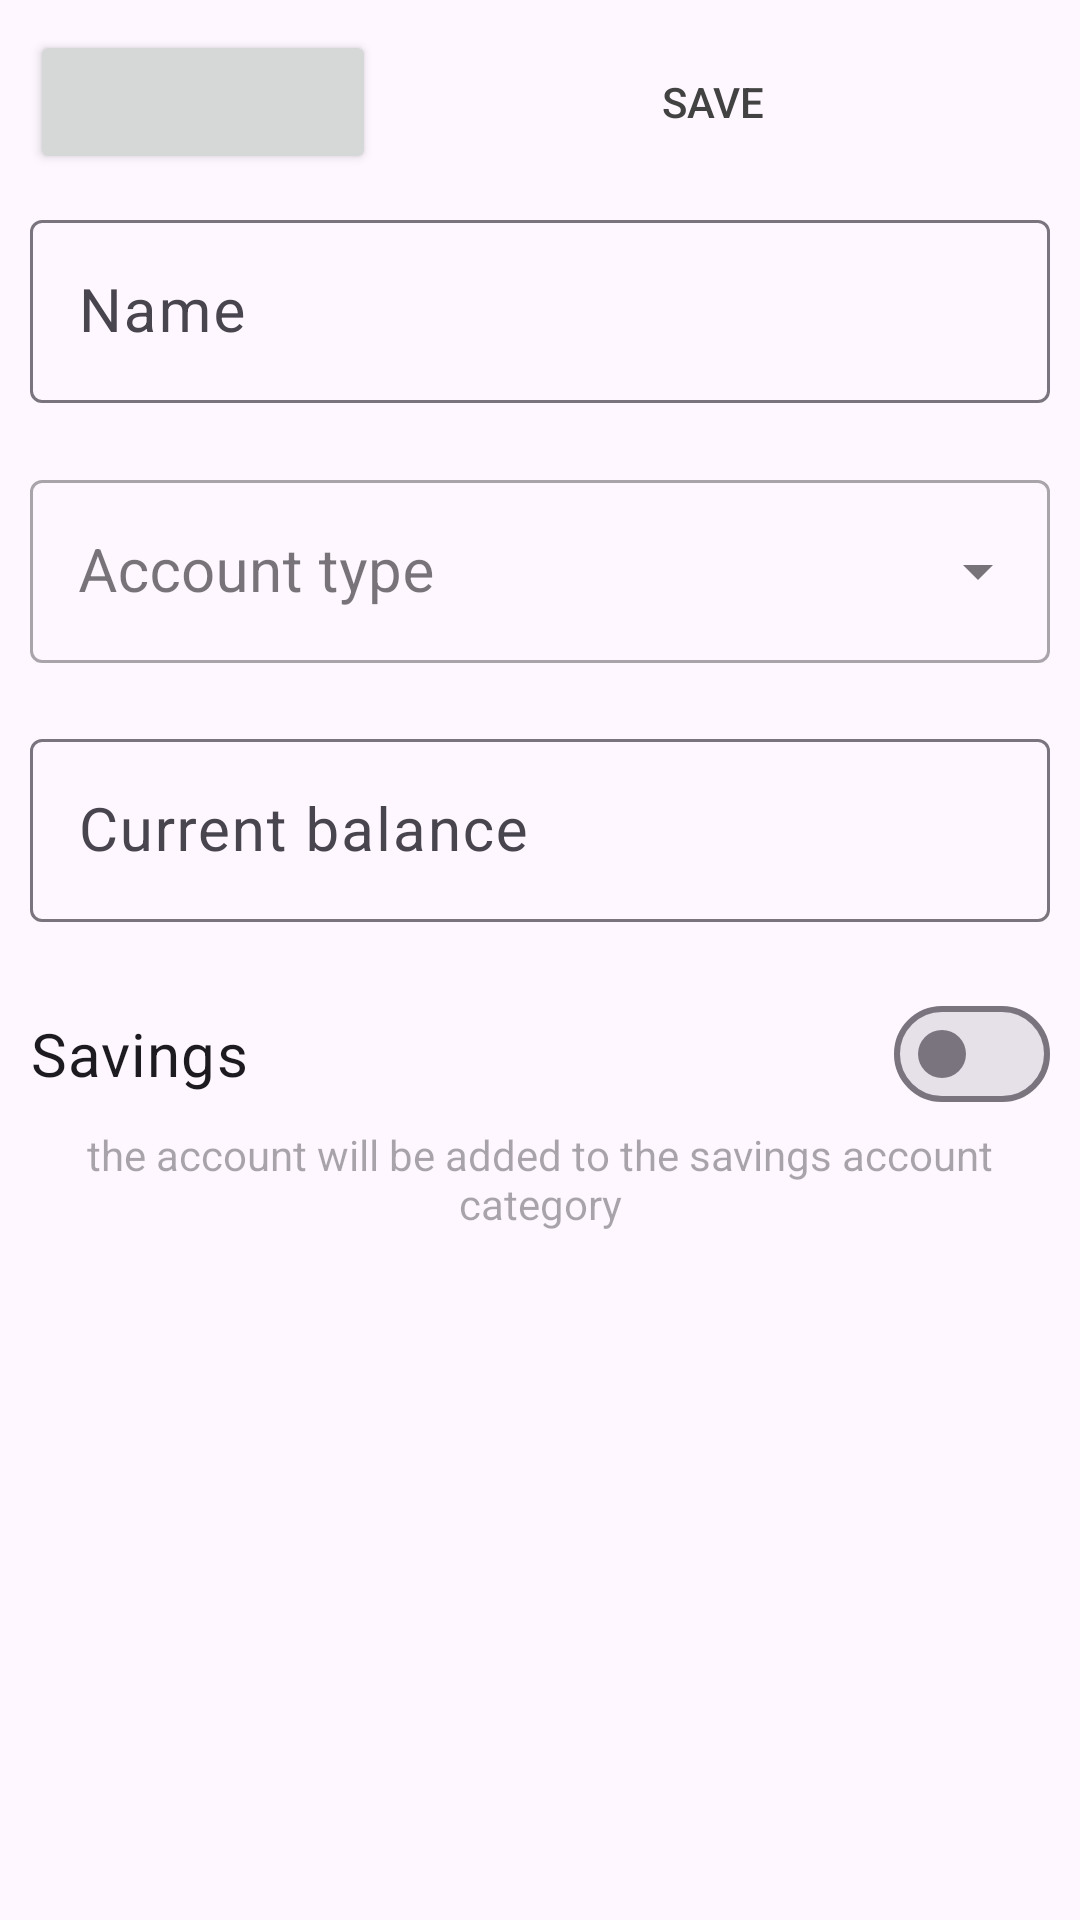

Here is an Android app screen rendered from its layout file. Give the layout XML and the strings, colors and styles it references.
<!-- AndroidManifest.xml: application theme Theme.BudgetTracker -->
<!-- res/layout/fragment_add_account.xml -->
<?xml version="1.0" encoding="utf-8"?>
<LinearLayout xmlns:android="http://schemas.android.com/apk/res/android"
    xmlns:app="http://schemas.android.com/apk/res-auto"
    xmlns:tools="http://schemas.android.com/tools"
    android:layout_width="match_parent"
    android:layout_height="match_parent"
    android:orientation="vertical"
    tools:context=".accounts.AddAccountFragment">

    <LinearLayout
        android:id="@+id/linearLayout2"
        android:layout_width="match_parent"
        android:layout_height="wrap_content"
        android:orientation="horizontal"
        android:padding="10dp">

        <Button
            android:id="@+id/back"
            android:layout_width="wrap_content"
            android:layout_height="wrap_content"
            android:layout_weight="1"
            app:cornerRadius="5dp"
            app:icon="@drawable/baseline_arrow_back_24"
            app:iconGravity="textStart"
            app:iconSize="30dp" />

        <Button
            android:id="@+id/save"
            style="@style/Widget.AppCompat.Button.Borderless"
            android:layout_width="wrap_content"
            android:layout_height="match_parent"
            android:layout_weight="5"
            android:text="Save"
            android:textColor="@color/cardview_dark_background" />

    </LinearLayout>

    <com.google.android.material.textfield.TextInputLayout
        android:id="@+id/nameLayout"
        android:layout_width="match_parent"
        android:layout_height="wrap_content"
        android:paddingStart="10dp"
        android:paddingEnd="10dp"
        app:errorEnabled="true">

        <com.google.android.material.textfield.TextInputEditText
            android:id="@+id/name"
            android:layout_width="match_parent"
            android:layout_height="wrap_content"
            android:ems="10"
            android:hint="Name"
            android:inputType="text"
            android:textSize="20sp" />
    </com.google.android.material.textfield.TextInputLayout>

    <com.google.android.material.textfield.TextInputLayout
        style="@style/Widget.MaterialComponents.TextInputLayout.OutlinedBox.ExposedDropdownMenu"
        android:layout_width="match_parent"
        android:layout_height="wrap_content"
        android:hint="Account type"
        android:paddingStart="10dp"
        android:paddingEnd="10dp"
        android:paddingBottom="10dp">

        <com.google.android.material.textfield.MaterialAutoCompleteTextView
            android:id="@+id/accountType"
            android:layout_width="match_parent"
            android:layout_height="wrap_content"
            android:inputType="none"
            android:textSize="20sp" />

    </com.google.android.material.textfield.TextInputLayout>

    <com.google.android.material.textfield.TextInputLayout
        android:layout_width="match_parent"
        android:layout_height="wrap_content"
        android:padding="10dp">
        <com.google.android.material.textfield.TextInputEditText
            android:id="@+id/currentBalance"
            android:layout_width="match_parent"
            android:layout_height="wrap_content"
            android:ems="10"
            android:hint="Current balance"
            android:inputType="number"
            android:textSize="20sp" />
    </com.google.android.material.textfield.TextInputLayout>

    <com.google.android.material.materialswitch.MaterialSwitch
        android:id="@+id/savings"
        android:layout_width="match_parent"
        android:layout_height="wrap_content"
        android:layout_marginStart="10dp"
        android:layout_marginTop="10dp"
        android:layout_marginEnd="10dp"
        android:paddingTop="10dp"
        android:paddingBottom="10dp"
        android:text="Savings"
        android:textSize="20sp" />

    <TextView
        android:id="@+id/hint"
        android:layout_width="match_parent"
        android:layout_height="wrap_content"
        android:layout_marginStart="10dp"
        android:layout_marginEnd="10dp"
        android:hint="the account will be added to the savings account category"
        android:textAlignment="center" />

</LinearLayout>
<!-- resources referenced by this layout -->
<resources>
  <style name="Theme.BudgetTracker" parent="Base.Theme.BudgetTracker" />
  <style name="Base.Theme.BudgetTracker" parent="Theme.Material3.DayNight.NoActionBar">
          <item name="colorPrimary">#4CAF50</item>
          <item name="colorPrimaryVariant">#A5D6A7</item>
          <item name="colorSecondary">#00796B</item>
          <item name="colorSecondaryVariant">#80CBC4</item>
          <item name="colorPrimaryContainer">#558B2F</item>
          <item name="colorSecondaryContainer">#81C784</item>
          <item name="colorOnSecondary">@color/black</item>
          <item name="colorOnPrimary">@color/white</item>
          <item name="colorOnPrimaryContainer">@color/white</item>
      </style>
  <!-- not gathered from this repository: default colours our renderer supplied (Android Studio template values) -->
  <color name="black">#FF000000</color>
  <color name="white">#FFFFFFFF</color>
</resources>
